Dataset: datasets (GitHub, chinmoy12c/spsVision). Classes: paper, scissor, stone.

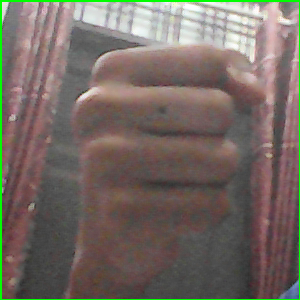
Label: stone

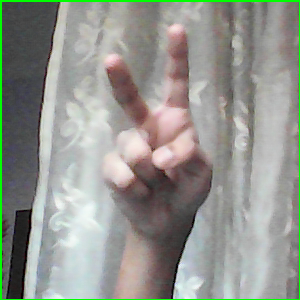
Label: scissor

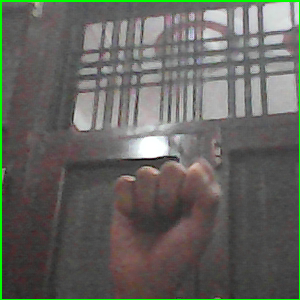
Label: stone

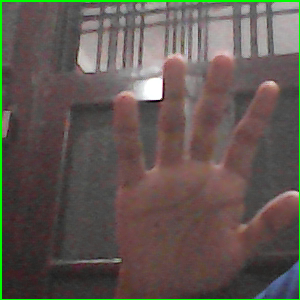
Label: paper

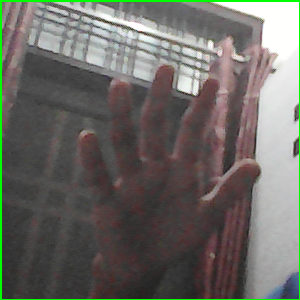
Label: paper

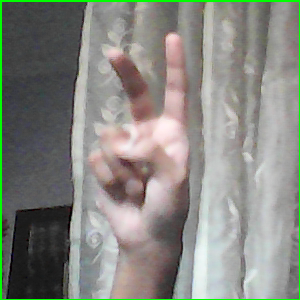
Label: scissor
